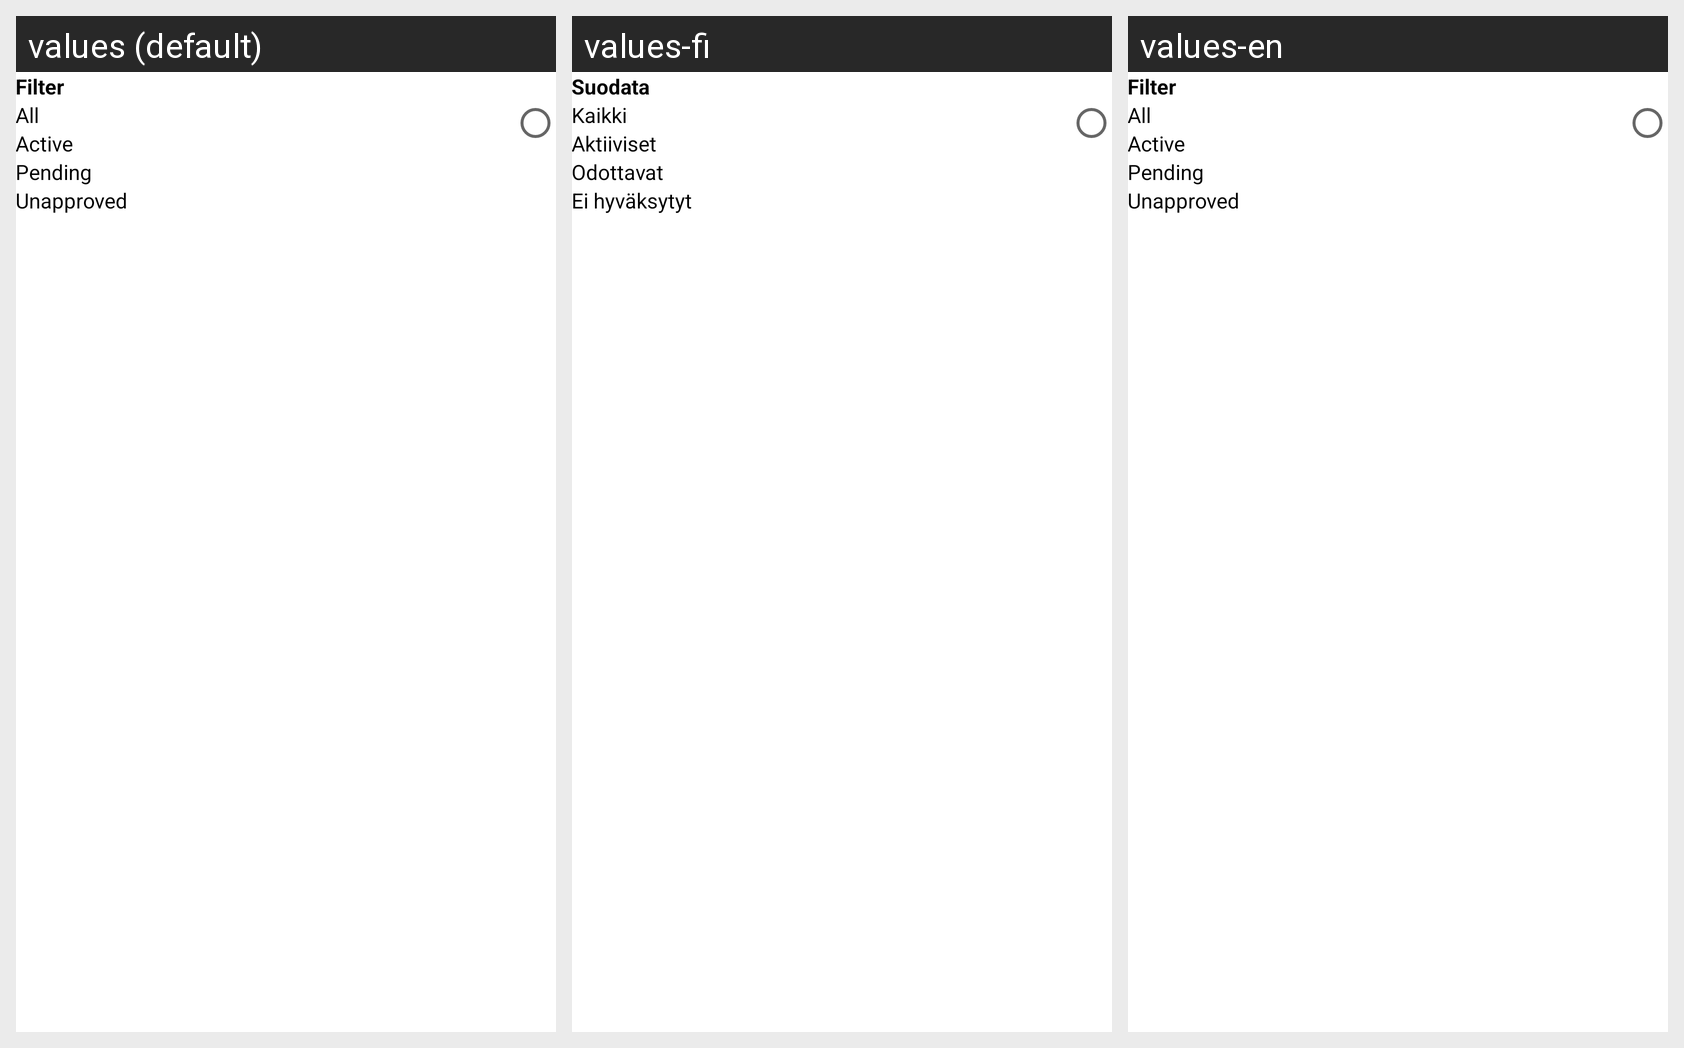

This grid shows one Android layout under several languages. Give, for every string resource on the screen, its name, the default text and each shown locale's text.
Android screen res/layout/dialog_filter_posted_jobs.xml rendered under 3 locales, left to right: values (default), values-fi, values-en. Device: Nexus 5 (rendered at 1080×1920; each locale shown at half size, 540×960, under a caption strip naming it); theme AppTheme.
Strings drawn on this screen, with the default value and each locale's value (text and hints the layout hard-codes, and strings that could not be matched under every locale, appear in the picture but are not listed):

str_filter
  values: Filter
  values-fi: Suodata
  values-en: Filter

str_all
  values: All
  values-fi: Kaikki
  values-en: All

str_active
  values: Active
  values-fi: Aktiiviset
  values-en: Active

str_pending
  values: Pending
  values-fi: Odottavat
  values-en: Pending

str_unapproved
  values: Unapproved
  values-fi: Ei hyväksytyt
  values-en: Unapproved
